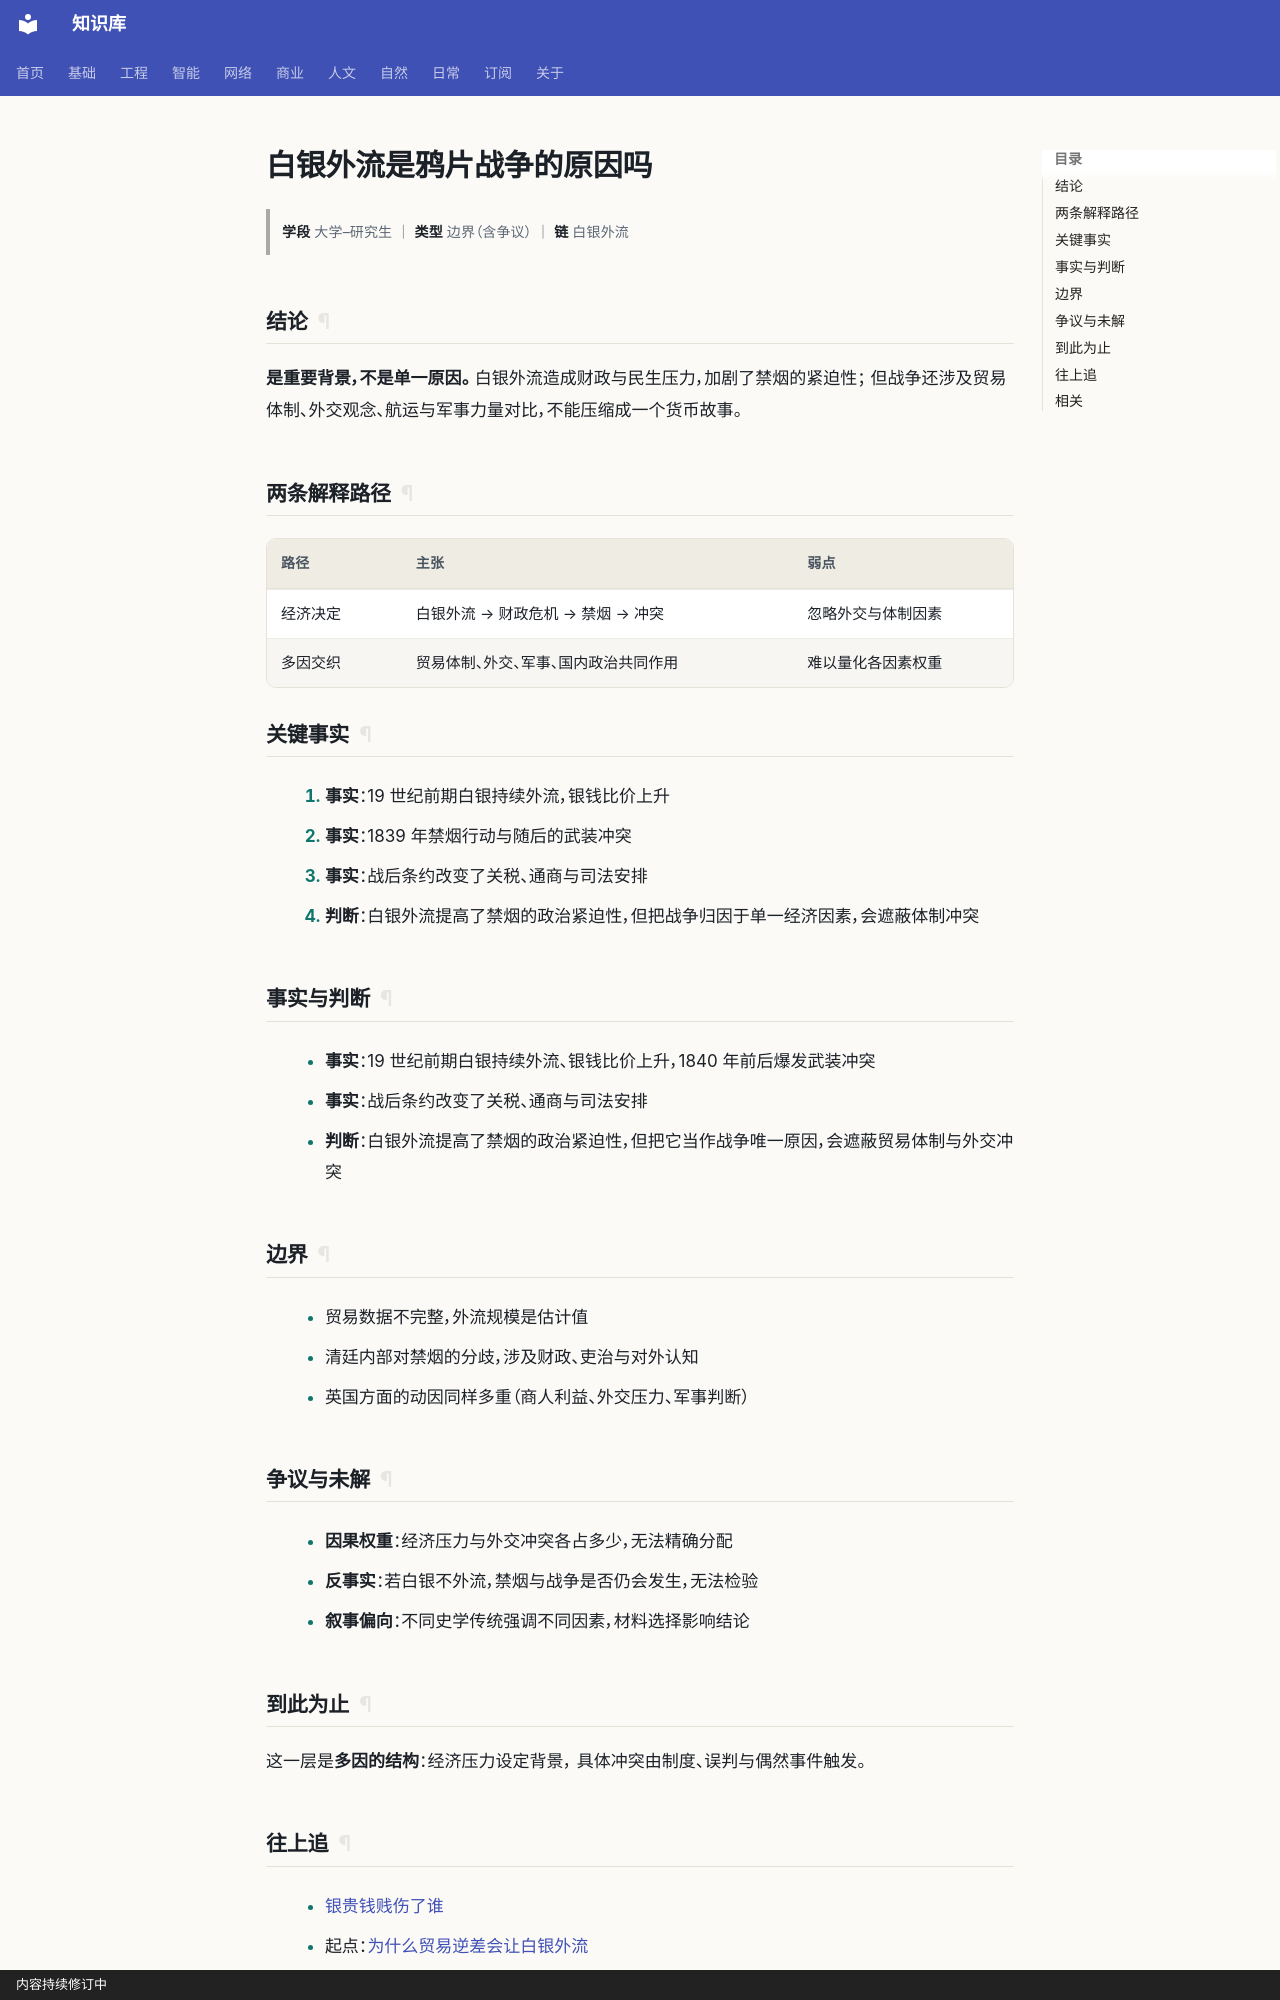

repository: gh503/kb · page: 人文/历史/白银外流是鸦片战争的原因吗/index.html · generator: mkdocs · copyright: 内容持续修订中

# 白银外流是鸦片战争的原因吗

> **学段** 大学–研究生 ｜ **类型** 边界（含争议） ｜ **链** 白银外流

## 结论

**是重要背景，不是单一原因。** 白银外流造成财政与民生压力，加剧了禁烟的紧迫性；
但战争还涉及贸易体制、外交观念、航运与军事力量对比，不能压缩成一个货币故事。

## 两条解释路径

| 路径 | 主张 | 弱点 |
| --- | --- | --- |
| 经济决定 | 白银外流 → 财政危机 → 禁烟 → 冲突 | 忽略外交与体制因素 |
| 多因交织 | 贸易体制、外交、军事、国内政治共同作用 | 难以量化各因素权重 |

## 关键事实

1. **事实**：19 世纪前期白银持续外流，银钱比价上升
2. **事实**：1839 年禁烟行动与随后的武装冲突
3. **事实**：战后条约改变了关税、通商与司法安排
4. **判断**：白银外流提高了禁烟的政治紧迫性，但把战争归因于单一经济因素，会遮蔽体制冲突

## 事实与判断

- **事实**：19 世纪前期白银持续外流、银钱比价上升，1840 年前后爆发武装冲突
- **事实**：战后条约改变了关税、通商与司法安排
- **判断**：白银外流提高了禁烟的政治紧迫性，但把它当作战争唯一原因，会遮蔽贸易体制与外交冲突

## 边界

- 贸易数据不完整，外流规模是估计值
- 清廷内部对禁烟的分歧，涉及财政、吏治与对外认知
- 英国方面的动因同样多重（商人利益、外交压力、军事判断）

## 争议与未解

- **因果权重**：经济压力与外交冲突各占多少，无法精确分配
- **反事实**：若白银不外流，禁烟与战争是否仍会发生，无法检验
- **叙事偏向**：不同史学传统强调不同因素，材料选择影响结论

## 到此为止

这一层是**多因的结构**：经济压力设定背景，
具体冲突由制度、误判与偶然事件触发。
